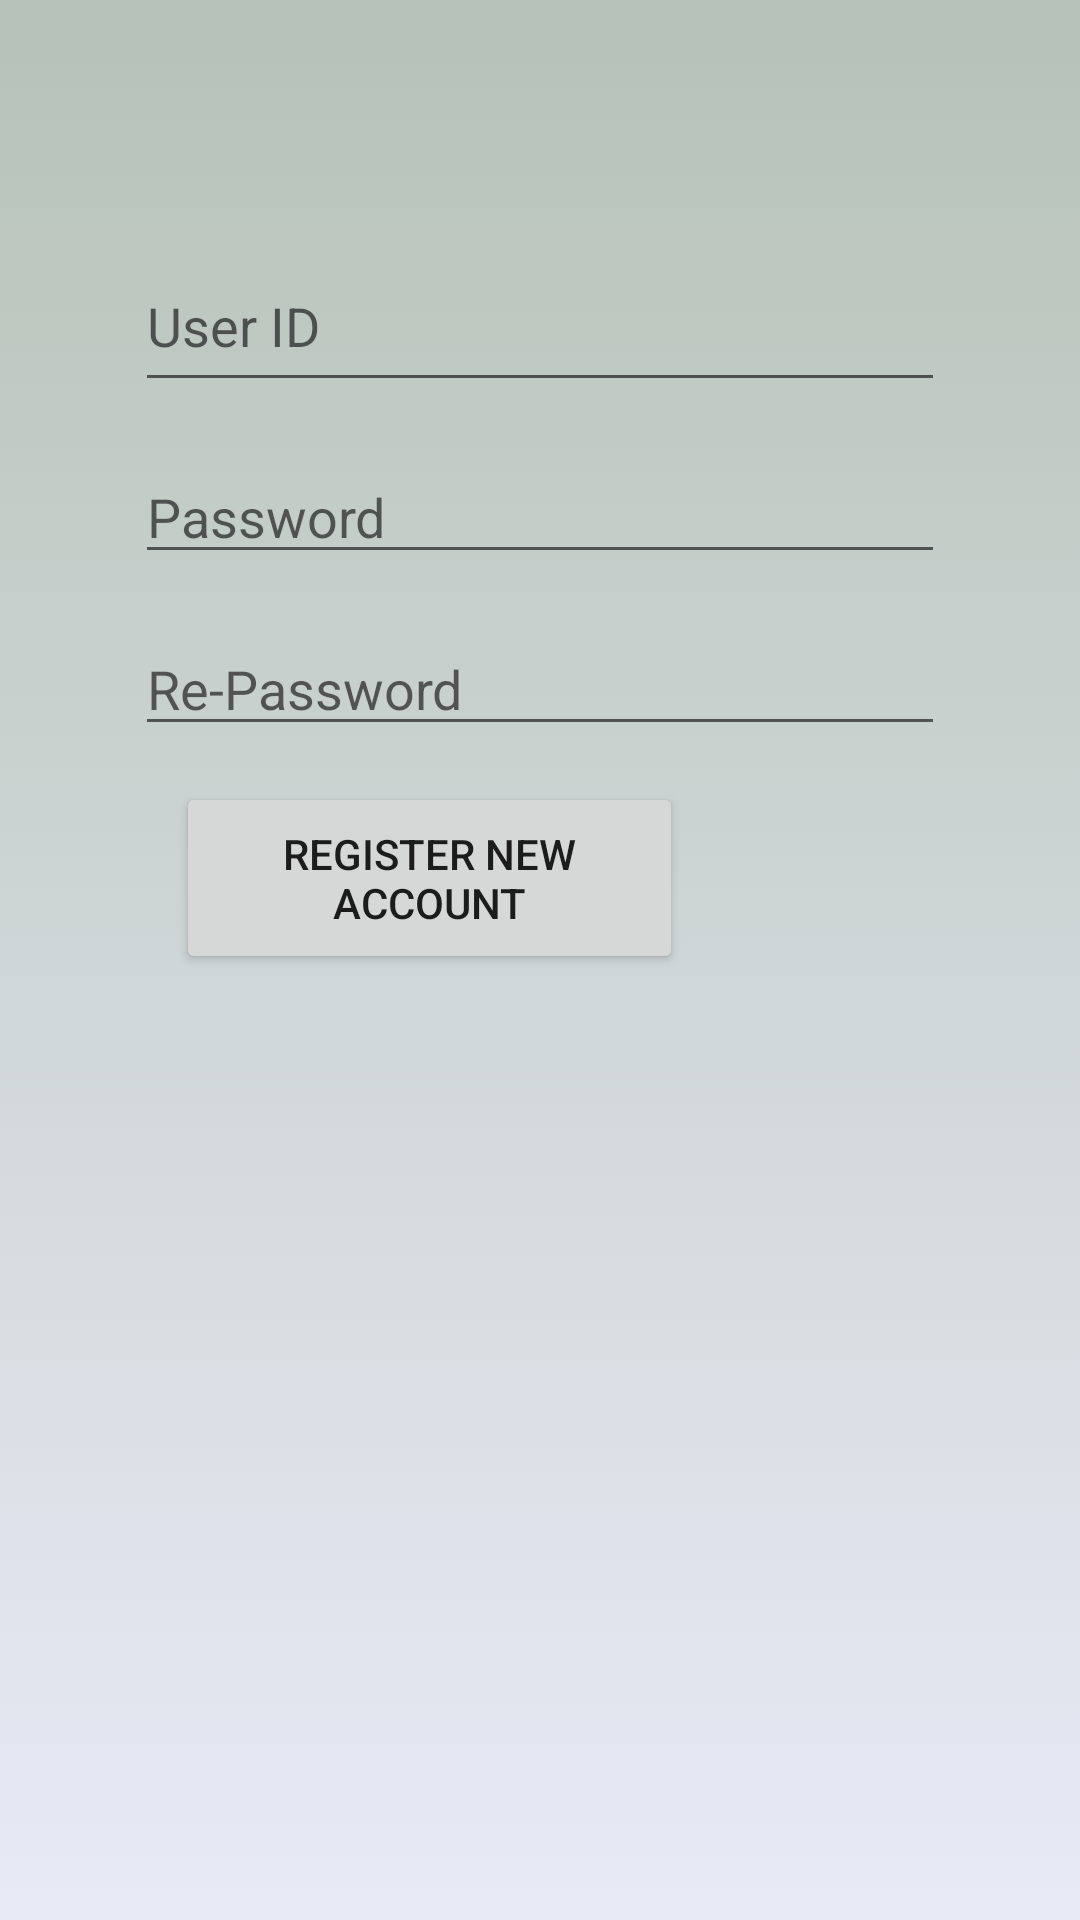

Layout XML and referenced resources for this Android screen:
<!-- AndroidManifest.xml: application theme AppTheme -->
<!-- res/layout/fragment_register.xml -->
<?xml version="1.0" encoding="utf-8"?>
<android.support.constraint.ConstraintLayout xmlns:android="http://schemas.android.com/apk/res/android"
    xmlns:app="http://schemas.android.com/apk/res-auto"
    xmlns:tools="http://schemas.android.com/tools"
    android:id="@+id/register"
    android:layout_width="match_parent"
    android:layout_height="match_parent"
    android:background="@drawable/login_bg">

    <ScrollView
        android:layout_width="0dp"
        android:layout_height="0dp"
        app:layout_constraintBottom_toBottomOf="parent"
        app:layout_constraintEnd_toEndOf="parent"
        app:layout_constraintHorizontal_bias="0.0"
        app:layout_constraintStart_toStartOf="parent"
        app:layout_constraintTop_toTopOf="parent"
        app:layout_constraintVertical_bias="0.0">

        <android.support.constraint.ConstraintLayout
            android:id="@+id/relativeLayout"
            android:layout_width="match_parent"
            android:layout_height="match_parent"
            android:minHeight="190dp">

            <EditText
                android:id="@+id/register_userID"
                android:layout_width="270dp"
                android:layout_height="54dp"
                android:layout_marginTop="80dp"
                android:drawableLeft="@drawable/ic_user_id"
                android:ems="10"
                android:hint="@string/userId"
                android:inputType="textEmailAddress"
                app:layout_constraintLeft_toLeftOf="parent"
                app:layout_constraintRight_toRightOf="parent"
                app:layout_constraintTop_toTopOf="parent" />

            <EditText
                android:id="@+id/register_re_pass"
                android:layout_width="270dp"
                android:layout_height="wrap_content"
                android:layout_marginTop="16dp"
                android:drawableLeft="@drawable/ic_password"
                android:ems="10"
                android:hint="Re-Password"
                android:inputType="textPassword"
                app:layout_constraintLeft_toLeftOf="parent"
                app:layout_constraintRight_toRightOf="parent"
                app:layout_constraintTop_toBottomOf="@+id/register_password" />

            <EditText
                android:id="@+id/register_password"
                android:layout_width="270dp"
                android:layout_height="wrap_content"
                android:layout_marginTop="16dp"
                android:drawableLeft="@drawable/ic_password"
                android:ems="10"
                android:hint="@string/password"
                android:inputType="textPassword"
                app:layout_constraintLeft_toLeftOf="parent"
                app:layout_constraintRight_toRightOf="parent"
                app:layout_constraintTop_toBottomOf="@+id/register_userID" />

            <ProgressBar
                android:id="@+id/register_loading"
                style="?android:attr/progressBarStyle"
                android:layout_width="wrap_content"
                android:layout_height="wrap_content"
                android:layout_marginTop="12dp"
                android:visibility="invisible"
                app:layout_constraintEnd_toEndOf="parent"
                app:layout_constraintStart_toStartOf="parent"
                app:layout_constraintTop_toBottomOf="@+id/register_re_pass" />

            <Button
                android:id="@+id/register_register_btn"
                android:layout_width="169dp"
                android:layout_height="64dp"
                android:layout_marginTop="12dp"
                android:text="@string/register"
                app:layout_constraintEnd_toEndOf="parent"
                app:layout_constraintHorizontal_bias="0.308"
                app:layout_constraintStart_toStartOf="parent"
                app:layout_constraintTop_toBottomOf="@+id/register_re_pass" />
        </android.support.constraint.ConstraintLayout>
    </ScrollView>

</android.support.constraint.ConstraintLayout>
<!-- resources referenced by this layout -->
<resources>
  <!-- drawable login_bg (drawable) -->
  <?xml version="1.0" encoding="utf-8"?>
  <selector xmlns:android="http://schemas.android.com/apk/res/android">
      <item>
          <shape>
              <gradient
                  android:angle="90"
                  android:startColor="#e8eaf6"
                  android:endColor="#b6c2b7"
                  android:type="linear" />
          </shape>
      </item>
  </selector>
  <string name="password">Password</string>
  <string name="register">Register New Account</string>
  <string name="userId">User ID</string>
  <style name="AppTheme" parent="Theme.AppCompat.DayNight.NoActionBar">
          
          <item name="colorPrimary">@color/colorPrimary</item>
          <item name="colorPrimaryDark">@color/colorPrimaryDark</item>
          <item name="colorAccent">@color/colorAccent</item>
      </style>
  <color name="colorPrimary">#b2dfdb</color>
  <color name="colorPrimaryDark">#79fbff</color>
  <color name="colorAccent">#bcffd2</color>
</resources>
